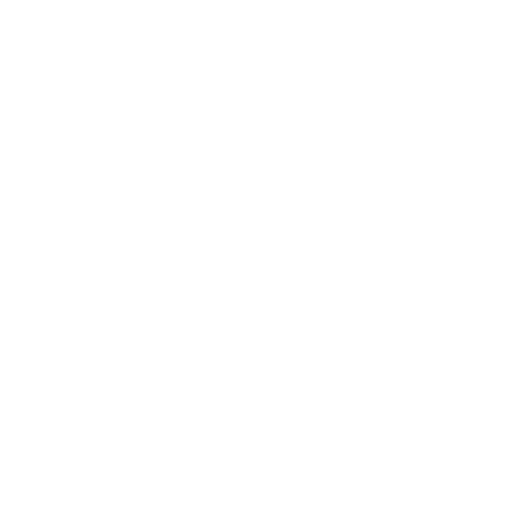
t = 0.00 s
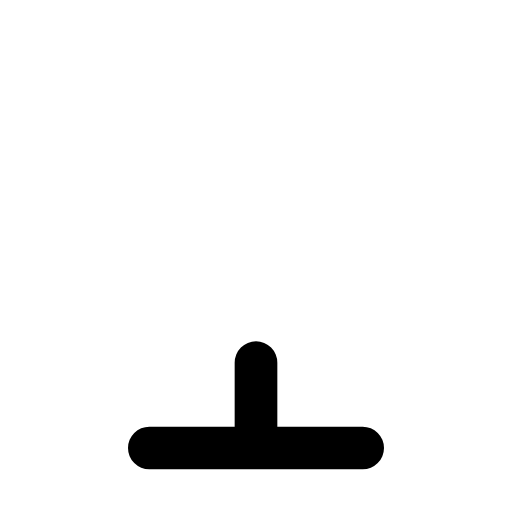
t = 0.30 s
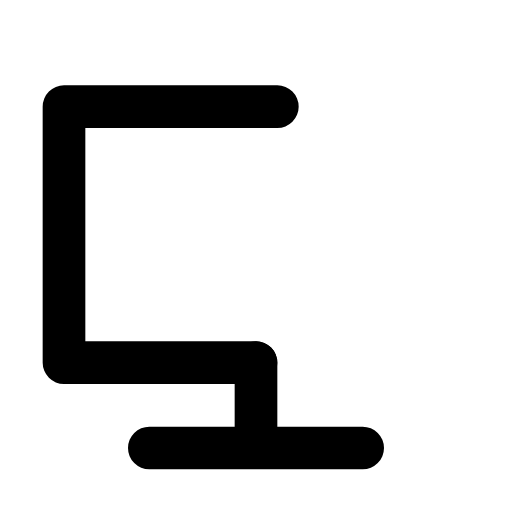
t = 0.70 s
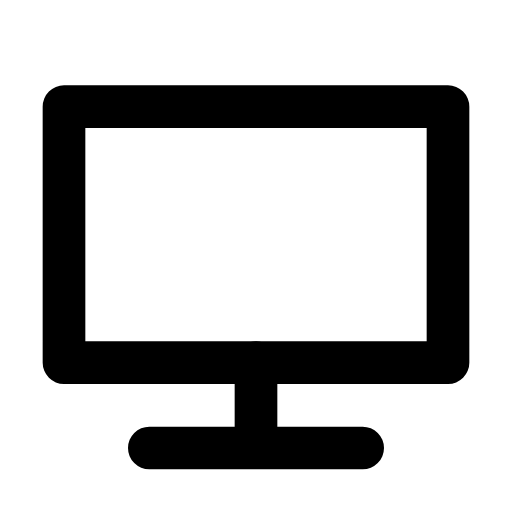
t = 1.00 s
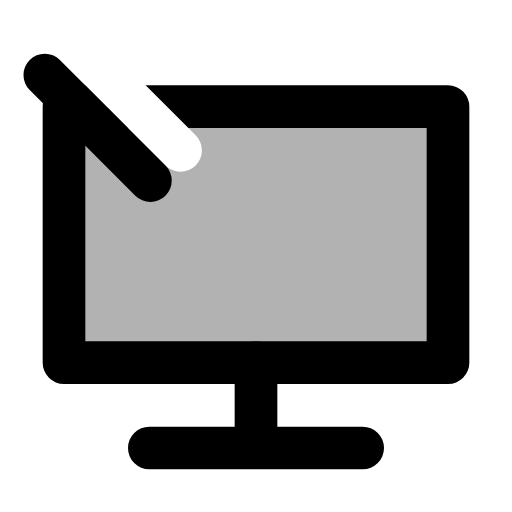
t = 1.35 s
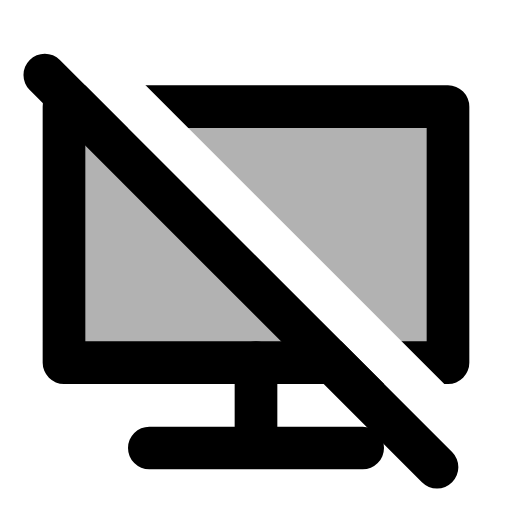
t = 1.65 s

The animated SVG that drew these frames (rendered in a browser with its animation timeline set to each time). Animation: 5 SMIL elements (animate=5); one cycle of 1.65 s.

<svg xmlns="http://www.w3.org/2000/svg" width="24" height="24" viewBox="0 0 24 24"><defs><mask id="SVGkTQAXcmO"><g stroke-linecap="round" stroke-linejoin="round" stroke-width="2"><g stroke="#fff"><path fill="none" stroke-dasharray="8" d="M12 21h5M12 21h-5M12 21v-4"><animate fill="freeze" attributeName="stroke-dashoffset" dur="0.4s" values="8;0"/></path><path fill="#fff" fill-opacity="0" stroke-dasharray="62" stroke-dashoffset="62" d="M12 17h-9v-12h18v12Z"><animate fill="freeze" attributeName="stroke-dashoffset" begin="0.4s" dur="0.6s" to="0"/><animate fill="freeze" attributeName="fill-opacity" begin="1s" dur="0.15s" to=".3"/></path></g><path fill="none" stroke="#000" stroke-dasharray="28" stroke-dashoffset="28" d="M-1 11h26" transform="rotate(45 12 12)"><animate fill="freeze" attributeName="stroke-dashoffset" begin="1.25s" dur="0.4s" to="0"/></path></g></mask></defs><path fill="currentColor" d="M0 0h24v24H0z" mask="url(#SVGkTQAXcmO)"/><path fill="none" stroke="currentColor" stroke-dasharray="28" stroke-dashoffset="28" stroke-linecap="round" stroke-linejoin="round" stroke-width="2" d="M-1 13h26" transform="rotate(45 12 12)"><animate fill="freeze" attributeName="stroke-dashoffset" begin="1.25s" dur="0.4s" to="0"/></path></svg>
